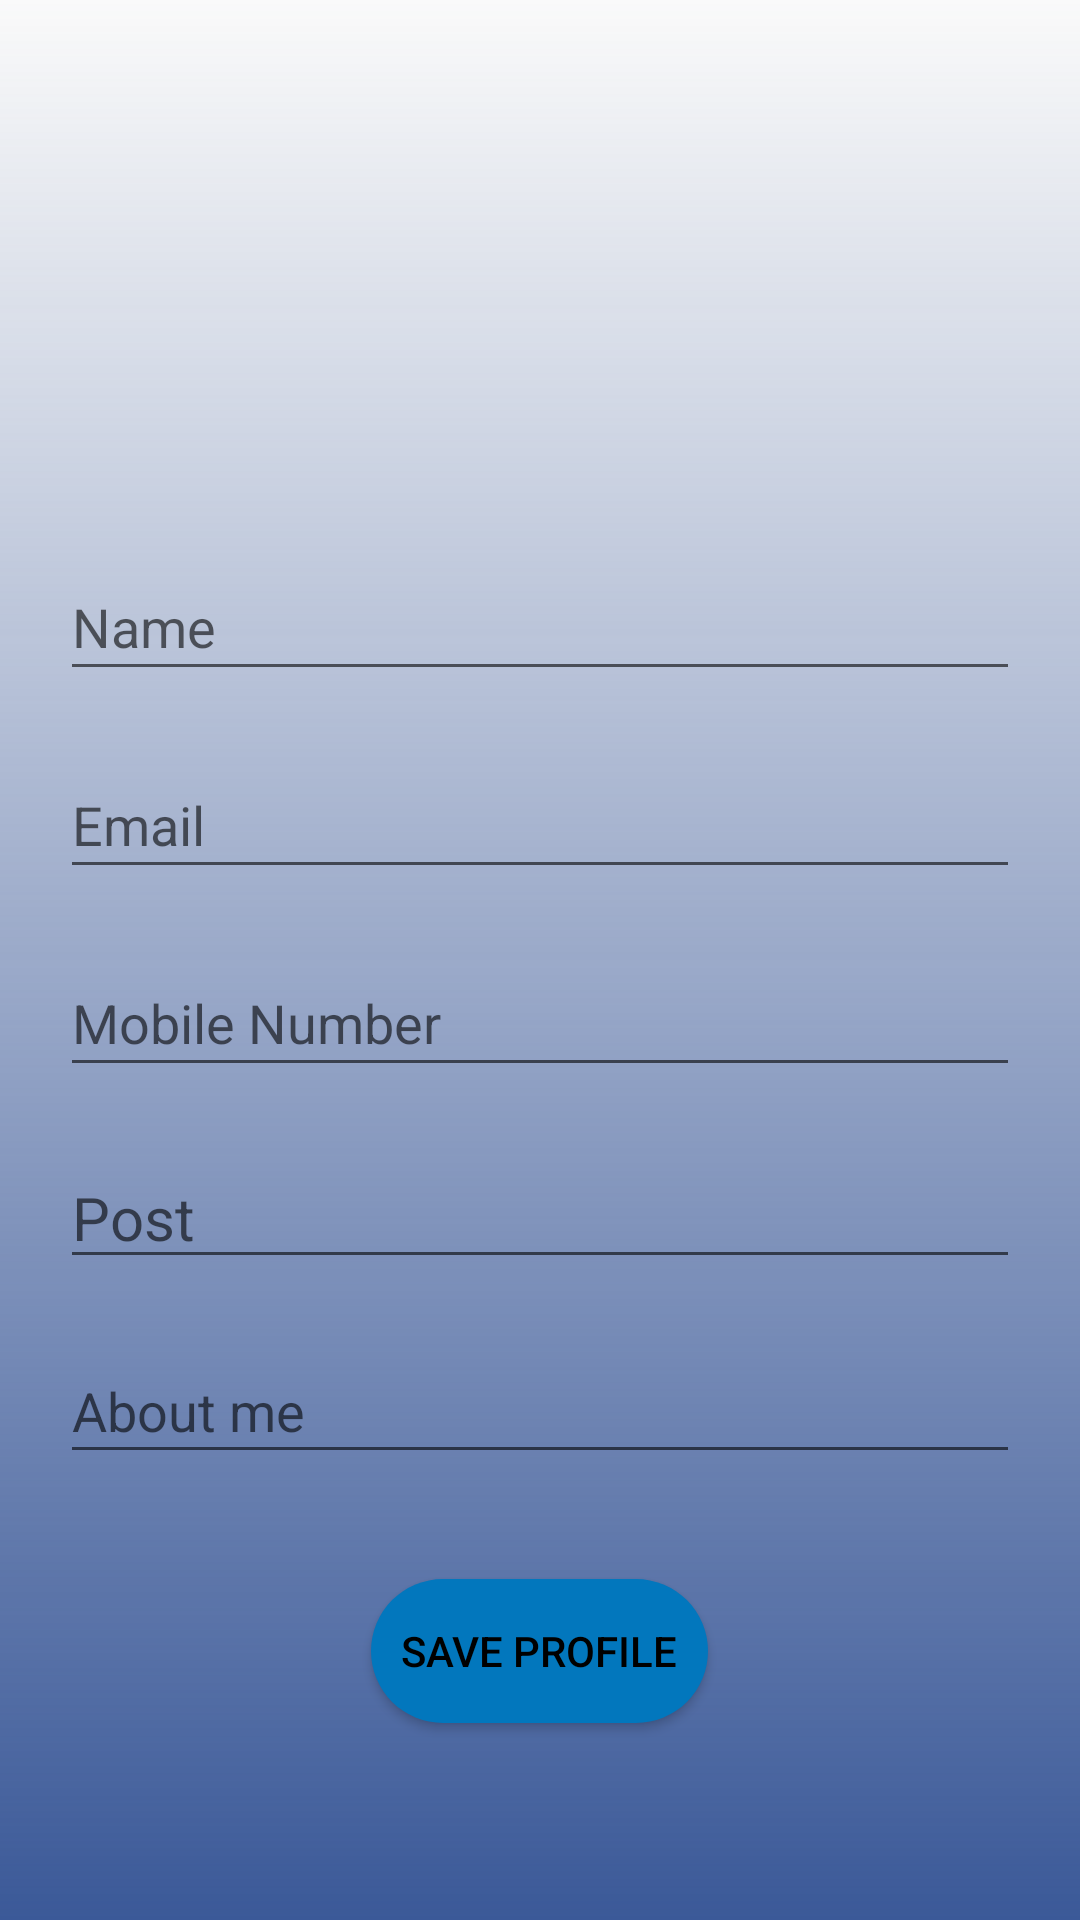

Reconstruct the res/layout file that produces this screen, plus the resources it refers to.
<!-- AndroidManifest.xml: application theme AppTheme -->
<!-- res/layout/profile.xml -->
<?xml version="1.0" encoding="utf-8"?>
    <LinearLayout
        xmlns:android="http://schemas.android.com/apk/res/android"
        xmlns:app="http://schemas.android.com/apk/res-auto"
        xmlns:tools="http://schemas.android.com/tools"
        android:layout_width="match_parent"
        android:layout_height="match_parent"
        android:orientation="vertical"
        android:gravity="center"
        android:padding="20dip"
        android:background="@drawable/gradient2"

        tools:context=".Profile">

        <ImageView
            android:id="@+id/imageview"
            android:layout_width="200dp"
            android:layout_height="150dp"
            android:layout_gravity="center"
            android:onClick="ChooseImage"
            tools:ignore="OnClick" />

        <EditText
            android:id="@+id/name"
            android:layout_width="match_parent"
            android:layout_height="46dp"
            android:ems="10"
            android:layout_marginBottom="20dp"
            android:inputType="textPersonName"
            android:hint="Name" />

        <EditText
        android:id="@+id/email"
        android:layout_width="match_parent"
        android:layout_height="46dp"
        android:ems="10"
        android:layout_marginBottom="20dp"
        android:inputType="textEmailAddress"
        android:hint="Email" />


        <EditText
            android:id="@+id/number"
            android:layout_width="match_parent"
            android:layout_height="46dp"
            android:ems="10"
            android:layout_marginBottom="20dp"
            android:inputType="number"
            android:hint="Mobile Number" />

        <EditText
            android:id="@+id/post"
            android:layout_width="match_parent"
            android:layout_height="wrap_content"
            android:layout_marginBottom="20dp"
            android:textSize="20dp"
            android:inputType="textPersonName"
            android:hint="Post" />

        <EditText
            android:id="@+id/about"
            android:layout_width="match_parent"
            android:layout_height="45dp"
            android:ems="10"
            android:inputType="textShortMessage"
            android:layout_marginBottom="20dp"
            android:hint="About me" />

        <Button
            android:id="@+id/b2"
            android:layout_width="wrap_content"
            android:layout_height="wrap_content"
            android:layout_gravity="center_horizontal"
            android:layout_margin="15dp"
            android:background="@drawable/roundbutton"
            android:text="Save Profile"
            android:textColor="@android:color/black" />

        <ProgressBar
            android:id="@+id/progressbar"
            android:layout_width="match_parent"
            android:layout_height="wrap_content"
            style="@style/Widget.AppCompat.ProgressBar.Horizontal"
            android:indeterminate="true"
            android:indeterminateTint="@color/colorPrimary"
            android:visibility="invisible"/>

    </LinearLayout>
<!-- resources referenced by this layout -->
<resources>
  <color name="colorPrimary">#0277BD</color>
  <!-- drawable gradient2 (drawable) -->
  <?xml version="1.0" encoding="utf-8"?>
  <shape xmlns:android="http://schemas.android.com/apk/res/android"
  android:layout_width="match_parent"
  android:layout_height="match_parent"
  android:shape="rectangle">
  <gradient
      android:startColor="#3B5998"
      android:endColor="#00000000"
      android:angle="90"/>
  
  </shape>
  <!-- drawable roundbutton (drawable) -->
  <?xml version="1.0" encoding="utf-8"?>
  <shape xmlns:android="http://schemas.android.com/apk/res/android">
  
      <corners android:radius="40dp" />
  
      <padding
          android:bottom="10dp"
          android:left="10dp"
          android:right="10dp"
          android:top="10dp" />
  
      <solid android:color="@color/colorPrimary"/>
  
  </shape>
  <style name="AppTheme" parent="Theme.AppCompat.Light.DarkActionBar">
          
          <item name="colorPrimary">@color/colorPrimary</item>
  
  
      </style>
</resources>
